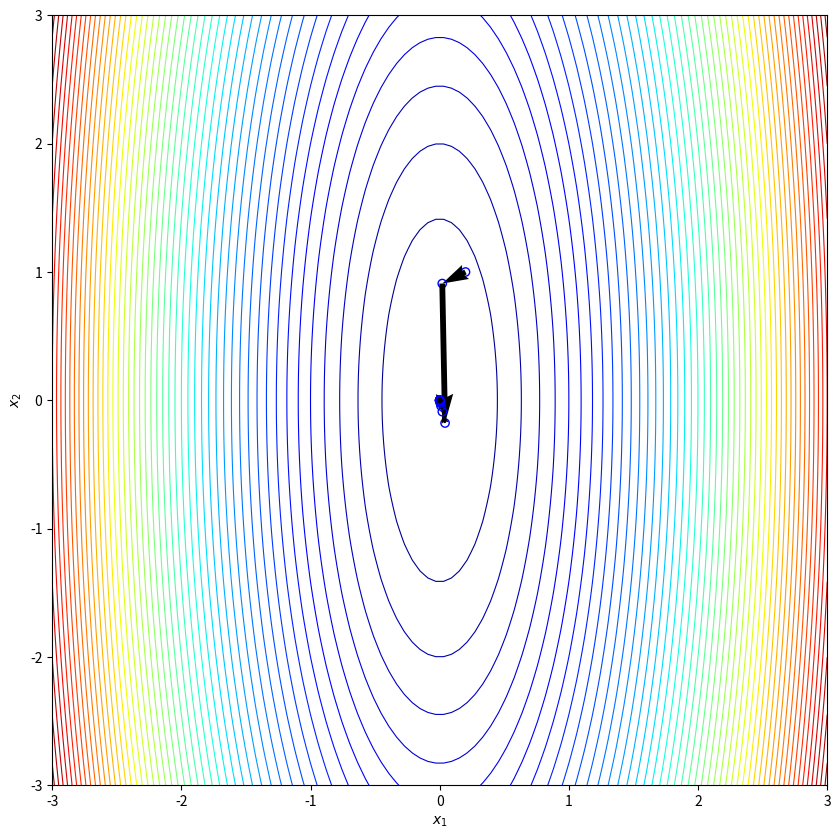

The script that saved this image:
import numpy as np
from numpy import linalg as LA
import matplotlib.pyplot as plt


def g(x):
    return np.array([20*x[0], 2*x[1]])

def f(x): 
    return 10*x[0]**2+x[1]**2

def f_plot(x, y):
    return 10*x**2+y**2

def d_(x, B):
    r1 = g(x)[0]*B[0][0]+g(x)[1]*B[0][1]
    r2 = g(x)[0]*B[1][0]+g(x)[1]*B[1][1]
    return np.array([-1*r1, -1*r2])

def alpha_new(xk, d):
    alpha=0.5
    rho=0.3
    c1=0.00001
    c2=0.9
    while f(xk+alpha*d)>f(xk)+c1*alpha*g(xk).T.dot(d) or g(xk+alpha*d).T.dot(d) < c2*g(xk).T.dot(d):
        alpha=rho*alpha
    return alpha

def delta(x2, x1):
    return x2 - x1
    
def gamma(x2, x1):
    return g(x2)-g(x1)

def B_new(B, delta, gamma):
    t1=(1+(gamma.T.dot(B).dot(gamma))/(delta.T.dot(gamma)))*((np.outer(delta,delta.T))/(delta.T.dot(gamma)))
    t2=(np.outer(delta,gamma.T).dot(B)+B.dot(np.outer(gamma,delta.T)))/(delta.T.dot(gamma))
    return B + t1 - t2


x = np.linspace(-3, 3, 100)
y = np.linspace(-3, 3, 100)

x_star=[0, 0]
x_0=np.array([.2,1])  
B_0=np.array([[1,0], [0,1]])

plt.figure(figsize=(10,10))

X, Y = np.meshgrid(x, y)
Z = f_plot(X, Y)
cp = plt.contour(X, Y, Z, 50 , cmap=plt.cm.jet, linewidths=0.8)
plt.scatter(x_star[0], x_star[1], color='red', marker=(5, 2))


def BFGS(x_0, epsilon= 0.0001, nIter=2000):
    x=x_0
    nIter=nIter
    epsilon=epsilon
    k=0
    B=B_0
    
    for n in range(nIter):
        if LA.norm(g(x))<epsilon:
            print('g(x)<epsilon')
            break
        
        d=d_(x, B)
        alpha=alpha_new(x, d)
        x_=x
        x=x+alpha*d
        delt=delta(x, x_)
        gam=gamma(x, x_)
        
        B=B_new(B, delt, gam)
        
        plt.scatter(x_[0], x_[1], color='b', marker='o',facecolors='none')
        plt.quiver(x_[0], x_[1], alpha*d[0], alpha*d[1], scale_units='xy', angles='xy', scale=1, color='k',linewidths=0.001)
        k+=1
        
    return x


x=BFGS(x_0)


print('Found stationary point of f: ', x)
    
    
plt.xlabel('$x_1$')
plt.ylabel('$x_2$')
plt.show()
